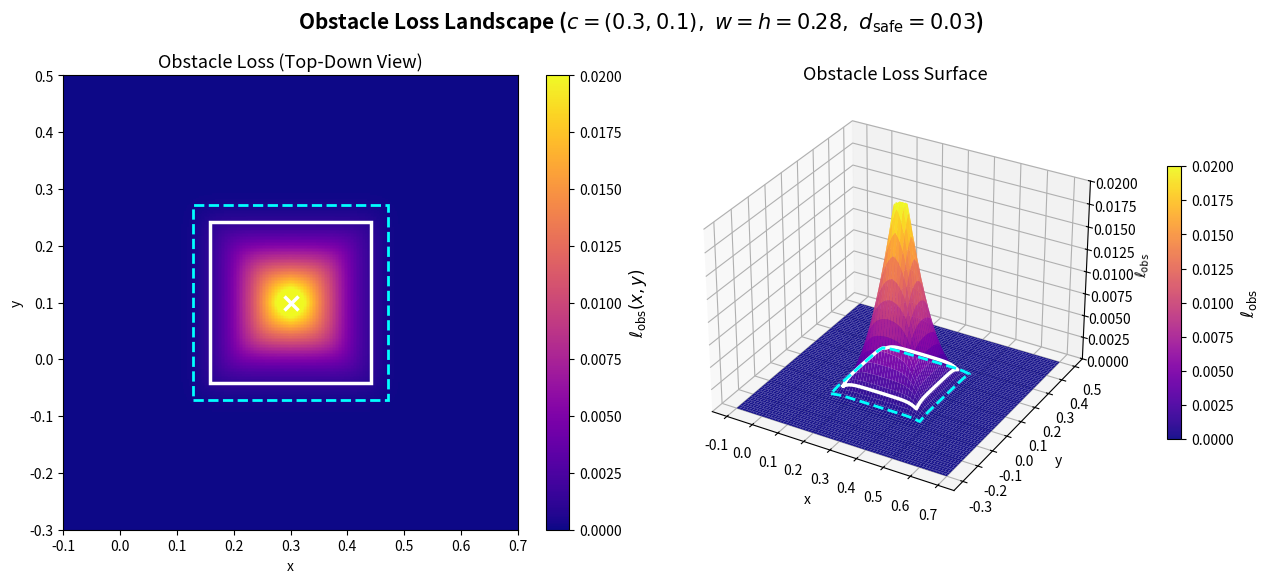

This figure's Python source:
import os
import numpy as np
import matplotlib.pyplot as plt
import matplotlib.patches as patches

# ============================================================
# Setup
# ============================================================
output_folder = os.path.join("results", "thesis_figures")
os.makedirs(output_folder, exist_ok=True)


# ============================================================
# Parameters (matching code implementation)
# ============================================================
x_c, y_c    = 0.3, 0.1
w = h       = float(0.2 * np.sqrt(2))    # square matched to r=0.20
d_safe      = 0.03                        # safety distance (buffer)
beta_softp  = 40                          # softplus beta for violation (matches rect_obs_loss)
beta_inout  = 50                          # softplus beta for outside distance (matches rect_sdf)
beta_lse    = 50                          # smoothness for lse_max/lse_min


# ============================================================
# Helper functions matching pinn_functions.py
# ============================================================
def lse_max(a, b, beta=beta_lse):
    """Smooth approximation of max(a, b)."""
    return (1.0 / beta) * np.log(np.exp(beta * a) + np.exp(beta * b))


def lse_min(a, b, beta=beta_lse):
    """Smooth approximation of min(a, b)."""
    return -(1.0 / beta) * np.log(np.exp(-beta * a) + np.exp(-beta * b))


def loss_value_at(x_eval, y_eval):
    """Compute the obstacle loss at evaluation point(s)."""
    qx_e = np.abs(x_eval - x_c) - 0.5 * w
    qy_e = np.abs(y_eval - y_c) - 0.5 * h
    ox_e = (1.0 / beta_inout) * np.log1p(np.exp(beta_inout * qx_e))
    oy_e = (1.0 / beta_inout) * np.log1p(np.exp(beta_inout * qy_e))
    outside_e = np.sqrt(ox_e**2 + oy_e**2 + 1e-12)
    inside_e  = lse_min(lse_max(qx_e, qy_e), np.zeros_like(qx_e))
    d_e = outside_e + inside_e
    z_e = d_safe - d_e
    v_e = (1.0 / beta_softp) * np.log1p(np.exp(beta_softp * z_e))
    return v_e**2


# ============================================================
# Compute obstacle loss on a grid (matching rect_obs_loss)
# ============================================================
N = 300
x_range = np.linspace(-0.1, 0.7, N)
y_range = np.linspace(-0.3, 0.5, N)
X, Y = np.meshgrid(x_range, y_range)

L_obs = loss_value_at(X, Y)


# ============================================================
# Plot
# ============================================================
fig = plt.figure(figsize=(13, 5.5))

# ---- Left: 2D heatmap ----
ax1 = fig.add_subplot(1, 2, 1)
im = ax1.pcolormesh(
    X, Y, L_obs, cmap='plasma', shading='auto',
    vmin=0, vmax=0.02
)

# obstacle outline (solid white rectangle)
obs_outline = patches.Rectangle(
    (x_c - 0.5*w, y_c - 0.5*h), w, h,
    fill=False, edgecolor='white', linewidth=2.5, linestyle='-'
)
ax1.add_patch(obs_outline)

# safety distance contour (dashed cyan rectangle)
safety_outline = patches.Rectangle(
    (x_c - 0.5*w - d_safe, y_c - 0.5*h - d_safe),
    w + 2 * d_safe, h + 2 * d_safe,
    fill=False, edgecolor='cyan', linewidth=2, linestyle='--'
)
ax1.add_patch(safety_outline)

# center marker
ax1.plot(x_c, y_c, marker='x', color='white', markersize=10, mew=2.5)

# colorbar
cbar = plt.colorbar(im, ax=ax1)
cbar.set_label(r'$\ell_{\mathrm{obs}}(x, y)$', fontsize=12)

ax1.set_title("Obstacle Loss (Top-Down View)", fontsize=13)
ax1.set_xlabel("x")
ax1.set_ylabel("y")
ax1.set_aspect("equal", adjustable="box")
ax1.set_xlim(x_range.min(), x_range.max())
ax1.set_ylim(y_range.min(), y_range.max())


# ---- Right: 3D surface ----
z_cap = 0.02
L_obs_capped = np.minimum(L_obs, z_cap)

ax2 = fig.add_subplot(1, 2, 2, projection='3d')
surf = ax2.plot_surface(
    X, Y, L_obs_capped,
    cmap='plasma', edgecolor='none',
    rstride=4, cstride=4, antialiased=True, alpha=0.95,
    vmin=0, vmax=z_cap
)

# Boundary outline at the obstacle edge (solid white)
N_edge = 200
t = np.linspace(0, 1, N_edge // 4)
edge_x = np.concatenate([
    x_c - 0.5*w + w * t,                    # bottom edge
    np.full_like(t, x_c + 0.5*w),           # right edge
    x_c + 0.5*w - w * t,                    # top edge
    np.full_like(t, x_c - 0.5*w),           # left edge
])
edge_y = np.concatenate([
    np.full_like(t, y_c - 0.5*h),
    y_c - 0.5*h + h * t,
    np.full_like(t, y_c + 0.5*h),
    y_c + 0.5*h - h * t,
])
edge_z = loss_value_at(edge_x, edge_y)

ax2.plot(
    edge_x, edge_y, edge_z,
    color='white', linewidth=2.5, zorder=10
)

# Safety distance outline (dashed cyan, slightly larger rectangle)
safe_x = np.concatenate([
    x_c - 0.5*w - d_safe + (w + 2 * d_safe) * t,
    np.full_like(t, x_c + 0.5*w + d_safe),
    x_c + 0.5*w + d_safe - (w + 2 * d_safe) * t,
    np.full_like(t, x_c - 0.5*w - d_safe),
])
safe_y = np.concatenate([
    np.full_like(t, y_c - 0.5*h - d_safe),
    y_c - 0.5*h - d_safe + (h + 2 * d_safe) * t,
    np.full_like(t, y_c + 0.5*h + d_safe),
    y_c + 0.5*h + d_safe - (h + 2 * d_safe) * t,
])
safe_z = loss_value_at(safe_x, safe_y)

ax2.plot(
    safe_x, safe_y, safe_z,
    color='cyan', linewidth=2, linestyle='--', zorder=10
)

ax2.set_zlim(0, z_cap)
ax2.set_title("Obstacle Loss Surface", fontsize=13)
ax2.set_xlabel("x")
ax2.set_ylabel("y")
ax2.set_zlabel(r'$\ell_{\mathrm{obs}}$')
ax2.view_init(elev=30, azim=-60)

cbar2 = plt.colorbar(surf, ax=ax2, shrink=0.6, pad=0.1)
cbar2.set_label(r'$\ell_{\mathrm{obs}}$', fontsize=12)


# ============================================================
# Title and save
# ============================================================
fig.suptitle(
    rf"Obstacle Loss Landscape "
    rf"($c=({x_c},{y_c}),\ w=h={w:.2f},\ d_{{\mathrm{{safe}}}}={d_safe}$)",
    fontsize=15, fontweight='bold', y=1.0
)
plt.tight_layout()
fig.subplots_adjust(top=0.88)

out_path = os.path.join(output_folder, "obsloss_visual_rect.png")
plt.savefig(out_path, dpi=300)
plt.close()

print(f"Saved: {out_path}")
